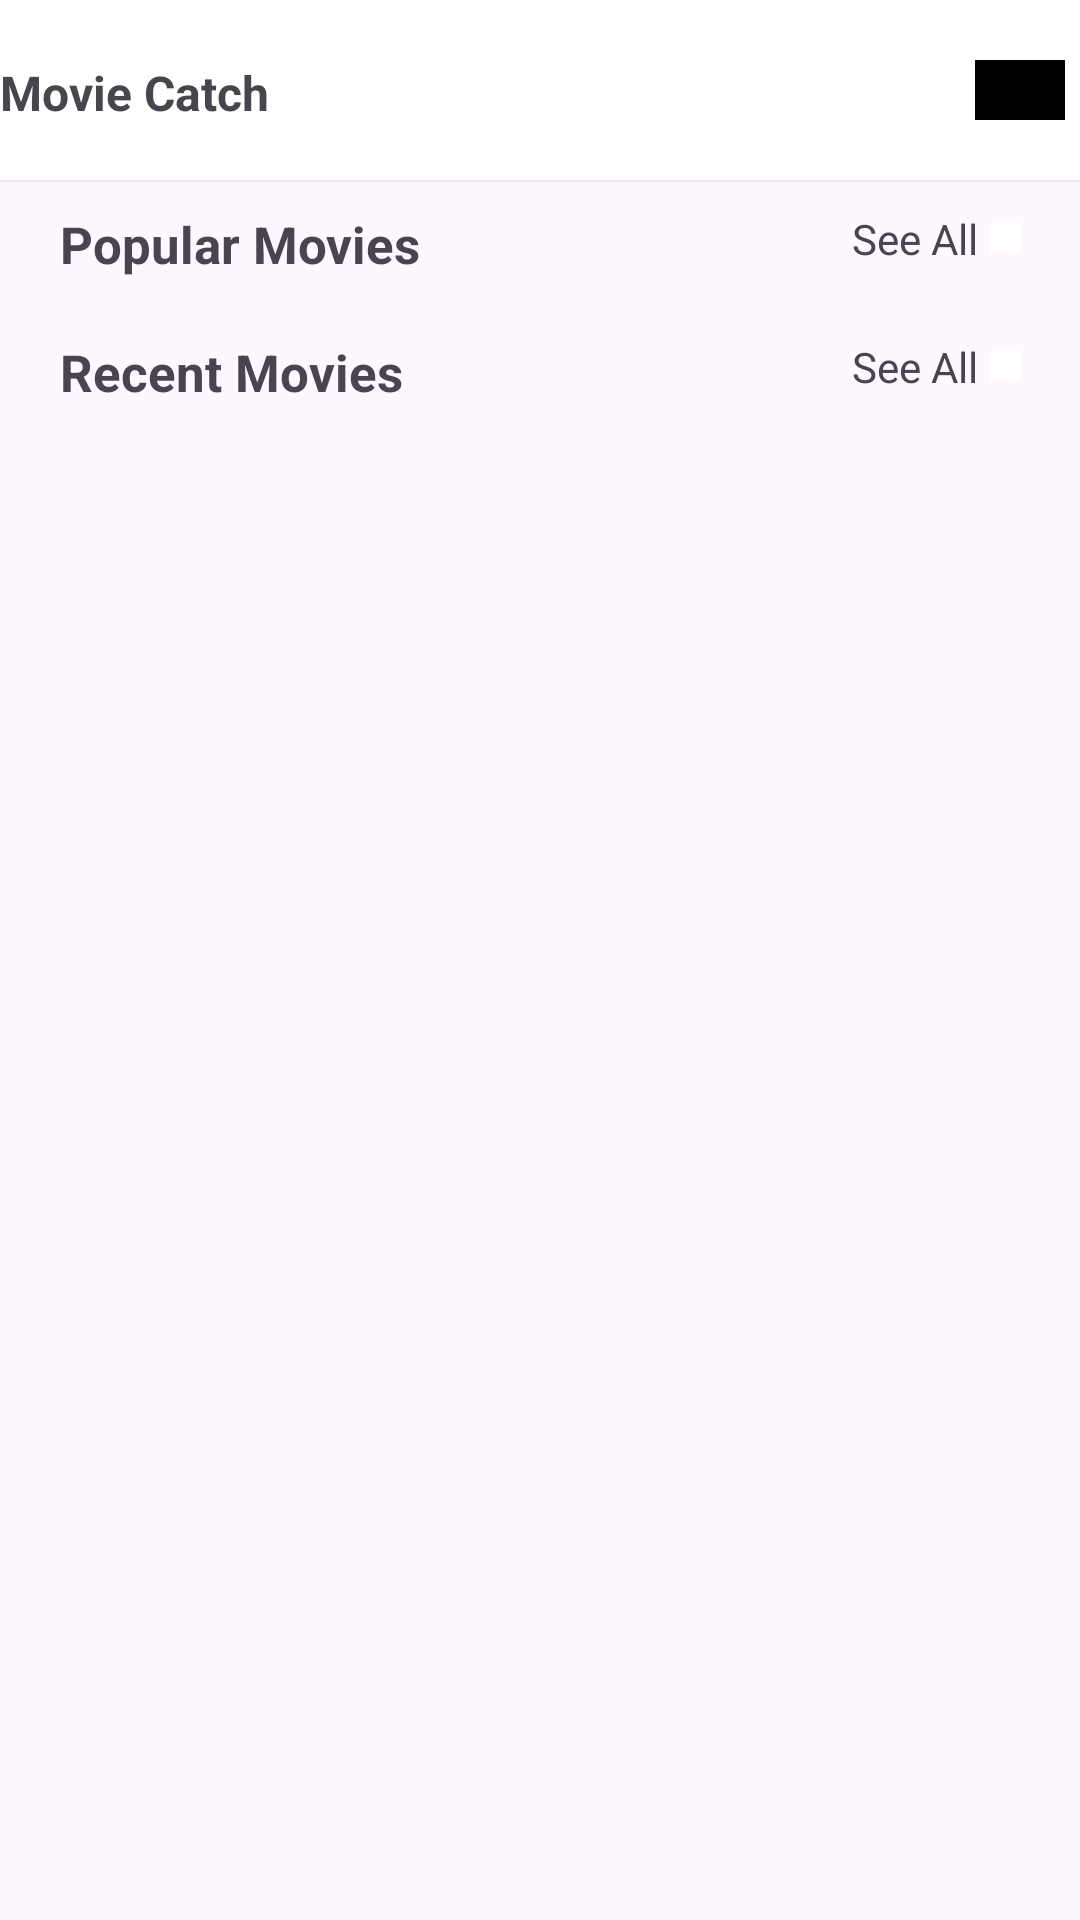

The Android layout XML behind this screen, and the referenced resources:
<!-- AndroidManifest.xml: application theme Theme.MovieCatch -->
<!-- res/layout/activity_main.xml -->
<?xml version="1.0" encoding="utf-8"?>
<LinearLayout xmlns:android="http://schemas.android.com/apk/res/android"
    xmlns:app="http://schemas.android.com/apk/res-auto"
    xmlns:tools="http://schemas.android.com/tools"
    android:layout_width="match_parent"
    android:layout_height="match_parent"
    android:orientation="vertical"
    tools:context=".MainActivity">

    <LinearLayout
        android:layout_width="match_parent"
        android:layout_height="60dp"
        android:background="@color/white"
        android:orientation="horizontal"
        android:elevation="1dp"
        android:paddingVertical="20dp">

        <TextView
            android:layout_width="match_parent"
            android:layout_height="wrap_content"
            android:layout_gravity="center"
            android:layout_weight="1"
            android:text="@string/movie_catch"
            android:textSize="16sp"
            android:textStyle="bold" />

        <RelativeLayout
            android:layout_width="40dp"
            android:layout_height="40dp"
            android:layout_gravity="center"
            android:gravity="center">

            <ImageView
                android:layout_width="30dp"
                android:layout_height="30dp"
                android:src="@color/black" />
        </RelativeLayout>

    </LinearLayout>

    <LinearLayout
        android:layout_width="match_parent"
        android:layout_height="wrap_content"
        android:paddingHorizontal="20dp"
        android:layout_marginTop="10dp"
        android:layout_marginVertical="10dp"
        android:orientation="horizontal">
        <TextView
            android:layout_width="match_parent"
            android:layout_height="wrap_content"
            android:textSize="17sp"
            android:textStyle="bold"
            android:layout_weight="1"
            android:text="@string/popular_movies"/>

        <LinearLayout
            android:layout_width="wrap_content"
            android:layout_height="wrap_content">
            <TextView
                android:layout_width="match_parent"
                android:layout_height="wrap_content"
                android:layout_weight="1"
                android:layout_marginEnd="4dp"
                android:text="@string/see_all"/>

            <ImageView
                android:layout_width="10dp"
                android:layout_height="10dp"
                android:layout_weight="1"
                android:layout_gravity="center"
                android:src="@color/cardview_light_background"/>
        </LinearLayout>
    </LinearLayout>

    <androidx.recyclerview.widget.RecyclerView
        android:id="@+id/recyclerPopularMv"
        android:layout_width="match_parent"
        android:layout_height="wrap_content"
        android:orientation="vertical"
        android:text="Hello World!"
        app:layout_constraintEnd_toEndOf="parent"
        app:layout_constraintStart_toStartOf="parent"
        app:layout_constraintTop_toTopOf="parent" />

    <LinearLayout
        android:layout_width="match_parent"
        android:layout_height="wrap_content"
        android:paddingHorizontal="20dp"
        android:layout_marginTop="10dp"
        android:layout_marginVertical="10dp"
        android:orientation="horizontal">
        <TextView
            android:layout_width="match_parent"
            android:layout_height="wrap_content"
            android:textSize="17dp"
            android:textStyle="bold"
            android:layout_weight="1"
            android:text="@string/recent_movies"/>

        <LinearLayout
            android:layout_width="wrap_content"
            android:layout_height="wrap_content">
            <TextView
                android:layout_width="match_parent"
                android:layout_height="wrap_content"
                android:layout_weight="1"
                android:layout_marginEnd="4dp"
                android:text="@string/see_all"/>

            <ImageView
                android:layout_width="10dp"
                android:layout_height="10dp"
                android:layout_weight="1"
                android:layout_gravity="center"
                android:src="@color/cardview_light_background"/>
        </LinearLayout>
    </LinearLayout>

    <androidx.recyclerview.widget.RecyclerView
        android:id="@+id/recyclerRecentMv"
        android:layout_width="match_parent"
        android:layout_height="wrap_content"
        android:text="Hello World!"
        app:layout_constraintEnd_toEndOf="parent"
        app:layout_constraintStart_toStartOf="parent"
        app:layout_constraintTop_toTopOf="parent"
        tools:listitem="@layout/popular_movie_item" />
</LinearLayout>
<!-- res/layout/popular_movie_item.xml (included above) -->
<?xml version="1.0" encoding="utf-8"?>
<androidx.cardview.widget.CardView xmlns:android="http://schemas.android.com/apk/res/android"
    xmlns:app="http://schemas.android.com/apk/res-auto"
    android:id="@+id/movieCardView"
    android:layout_width="wrap_content"
    style="@style/ThemeCardView"
    android:layout_height="wrap_content"
    android:layout_margin="10dp"
    app:cardElevation="0dp">

    <LinearLayout
        android:layout_width="wrap_content"
        android:layout_height="wrap_content"
        android:orientation="vertical">

        <androidx.cardview.widget.CardView
            android:layout_width="342px"
            android:layout_height="513px"
            android:elevation="0dp"
            app:cardCornerRadius="16dp">

            <ImageView
                android:id="@+id/posterView"
                android:layout_width="match_parent"
                android:layout_height="match_parent"
                android:src="@drawable/ic_movie"/>

        </androidx.cardview.widget.CardView>

        <TextView
            android:id="@+id/textTitle"
            android:layout_width="match_parent"
            android:layout_height="wrap_content"
            android:textStyle="bold"
            android:text="Barbie"
            style="@style/ThemeTitleTextColor"
            android:textSize="15sp" />

        <TextView
            android:id="@+id/txtGenre"
            android:layout_width="match_parent"
            android:layout_height="wrap_content"
            android:text="Adventure, Action"
            style="@style/ThemeSubTitleTextColor"
            android:textSize="12sp"  />

    </LinearLayout>
</androidx.cardview.widget.CardView>
<!-- resources referenced by this layout -->
<resources>
  <color name="black">#000000</color>
  <color name="white">#FFFFFF</color>
  <!-- drawable ic_movie (drawable) -->
  <vector android:height="24dp" android:tint="#7398FF"
      android:viewportHeight="24" android:viewportWidth="24"
      android:width="24dp" xmlns:android="http://schemas.android.com/apk/res/android">
      <path android:fillColor="@android:color/white" android:pathData="M18,4l2,4h-3l-2,-4h-2l2,4h-3l-2,-4H8l2,4H7L5,4H4c-1.1,0 -1.99,0.9 -1.99,2L2,18c0,1.1 0.9,2 2,2h16c1.1,0 2,-0.9 2,-2V4h-4z"/>
  </vector>
  <string name="movie_catch">Movie Catch</string>
  <string name="popular_movies">Popular Movies</string>
  <string name="recent_movies">Recent Movies</string>
  <string name="see_all">See All</string>
  <style name="ThemeCardView">
          <item name="cardBackgroundColor">@color/white</item>
      </style>
  <style name="ThemeSubTitleTextColor">
          <item name="android:textColor">@color/end_color</item>
      </style>
  <style name="ThemeTitleTextColor">
          <item name="android:textColor">@color/black</item>
      </style>
  <style name="Theme.MovieCatch" parent="Base.Theme.MovieCatch" />
  <color name="end_color">#6F6060</color>
  <style name="Base.Theme.MovieCatch" parent="Theme.Material3.DayNight.NoActionBar">
          
          
      </style>
</resources>
